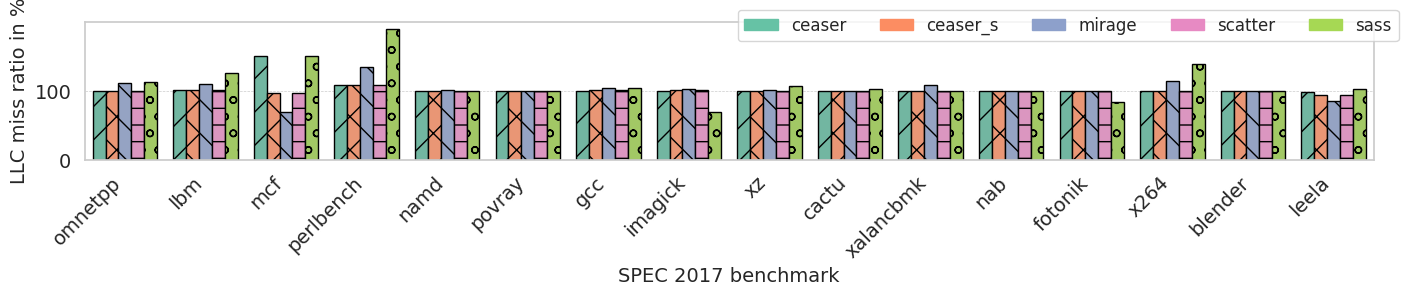

The script that saved this image:
import seaborn as sns
import matplotlib.pyplot as plt
import numpy as np
import pandas as pd
import matplotlib.patches as mpatches

# X-axis labels
x_labels = [
    'omnetpp', 'lbm', 'mcf', 'perlbench', 'namd', 'povray', 'gcc', 'imagick', 
    'xz', 'cactu', 'xalancbmk', 'nab', 'fotonik', 'x264', 'blender', 'leela'
]

# Categories
categories = ['ceaser', 'ceaser_s', 'mirage', 'scatter', 'sass']


#Baseline

# rrip
y_values = np.array([
    [100.1596169, 99.8669859, 111.4325619, 99.88028731, 112.9356212],
    [100.8311869, 100.9006587, 109.7606029, 100.9006587, 125.0446475],
    [150, 96.31615625, 69.67100821, 96.31615625, 150],
    [107.8869926, 108.4046957, 134.244282, 108.4046957, 190.2296198],
    [100.0034366, 100.0111689, 100.7792431, 100.0111689, 100.2763821],
    [100, 100, 100, 100, 99.9402991],
    [100.2156491, 100.3713197, 103.5846961, 100.3713197, 103.4609144],
    [99.90602531, 100.5097946, 102.9234277, 100.5097946, 69.20529883],
    [100.0154531, 100.0417995, 101.5981325, 100.0417995, 106.8160458],
    [99.84304507, 99.61128294, 99.16062518, 99.61128294, 101.8428285],
    [100.1084676, 100.0420491, 108.0132264, 100.0420491, 100.0087064],
    [100, 100, 100, 100, 99.29441017],
    [100, 100, 100, 100, 84.06965695],
    [100.2581694, 100.3671122, 114.822827, 100.3671122, 138.8602315],
    [100.1694559, 100.1597438, 100.0757746, 100.1597438, 100.0778991],
    [98.25061025, 94.19388585, 84.76362066, 94.19388585, 102.1378778]
])

# Create a DataFrame
data = pd.DataFrame(y_values, columns=categories)
data['x'] = x_labels

# Reshape the DataFrame to long format for Seaborn
data_long = pd.melt(data, id_vars=['x'], var_name='category', value_name='value')

# Set the style of the plot
sns.set(style="whitegrid")

# Create the plot
plt.figure(figsize=(14, 3))

# Create the column chart with customized design (using 'hue' for color)
barplot = sns.barplot(x='x', y='value', hue='category', data=data_long, palette='Set2')

# Add hatch patterns to each bar to make them visually distinct
for i, bar in enumerate(barplot.patches):
    # Add alternating hatch patterns for better identification
    if i < 16:
        bar.set_hatch('/')
    elif i >= 16 and i < 32:
        bar.set_hatch('x')
    elif i >= 32 and i < 48:
        bar.set_hatch('\\')
    elif i >= 48 and i < 64:
        bar.set_hatch('-')
    else:
        bar.set_hatch('o')
    
    # Optional: add black edge color for each bar
    bar.set_edgecolor('black')

# Rotate the x-axis labels for better readability
plt.xticks(rotation=45, ha='right', fontsize=14)

# Set the y-axis label and title
plt.ylabel('LLC miss ratio in %', fontsize=14)
plt.xlabel('SPEC 2017 benchmark', fontsize=14)

# Increase the font size of the axes ticks
plt.tick_params(axis='both', which='major', labelsize=14)

# Add a grid to make the plot easier to read
plt.grid(True, axis='y', linestyle='--', linewidth=0.5)

# Improve the layout to avoid overlap
plt.tight_layout()

# Create a color palette (same as used in Seaborn barplot)
palette = sns.color_palette('Set2', n_colors=len(categories))

# Create legend handles with hatch patterns and matching colors
hatch_legend = [
    mpatches.Patch(hatch='/', color=palette[0], label='ceaser'),
    mpatches.Patch(hatch='x', color=palette[1], label='ceaser_s'),
    mpatches.Patch(hatch='\\', color=palette[2], label='mirage'),
    mpatches.Patch(hatch='-', color=palette[3], label='scatter'),
    mpatches.Patch(hatch='o', color=palette[4], label='sass')
]

# Update the legend with hatch patterns and matching colors
plt.legend(handles=hatch_legend, bbox_to_anchor=(0.5, 1.15), ncol=5, fontsize=12)

# Show the plot
plt.savefig('rriprp.pdf', format='pdf')
#plt.show()
